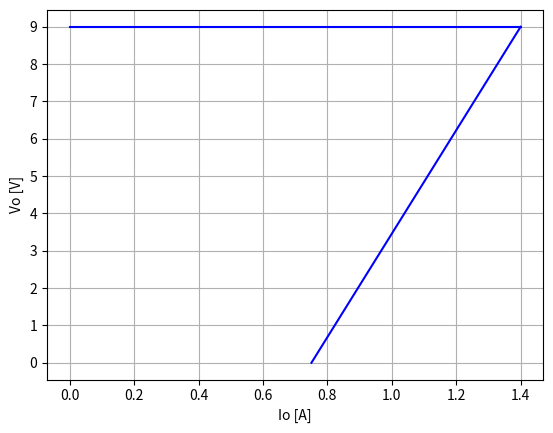
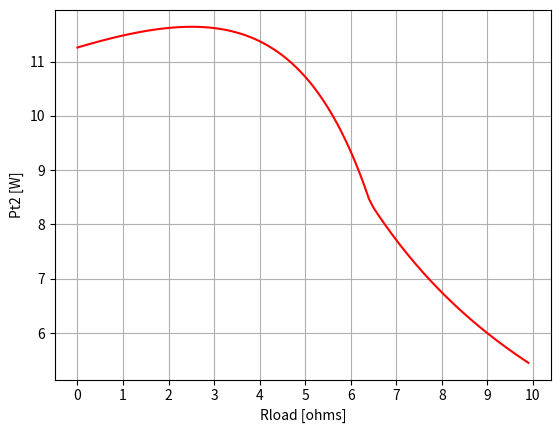
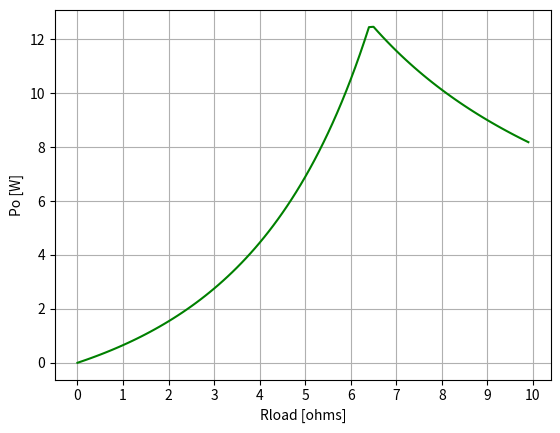
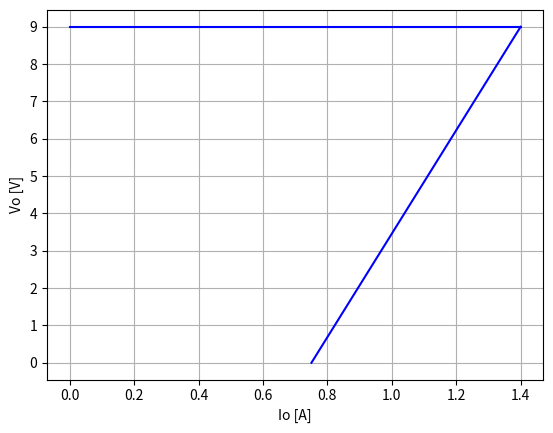
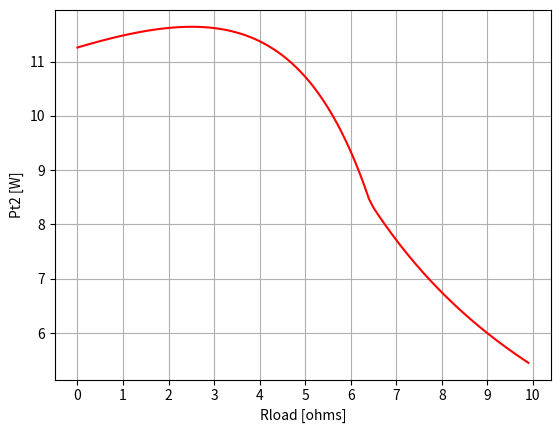
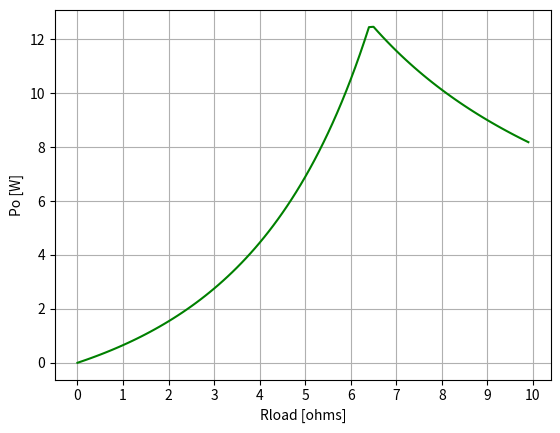
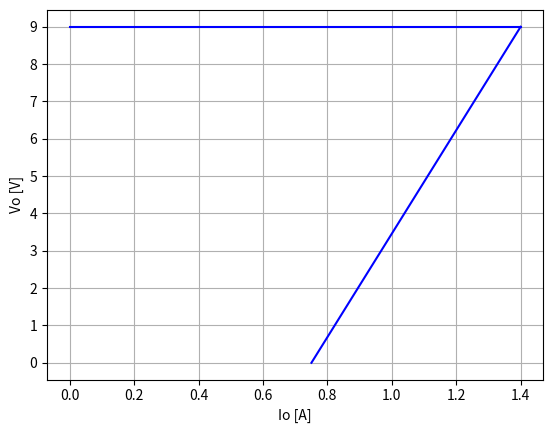
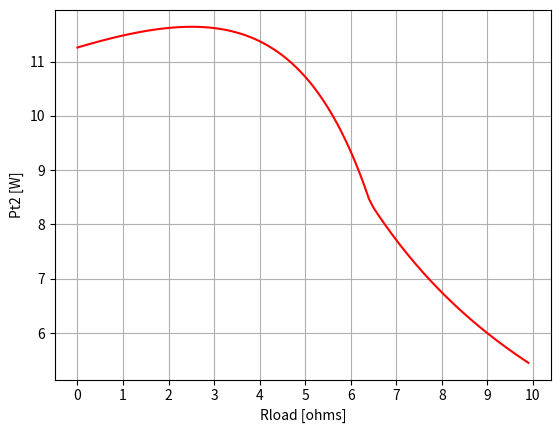
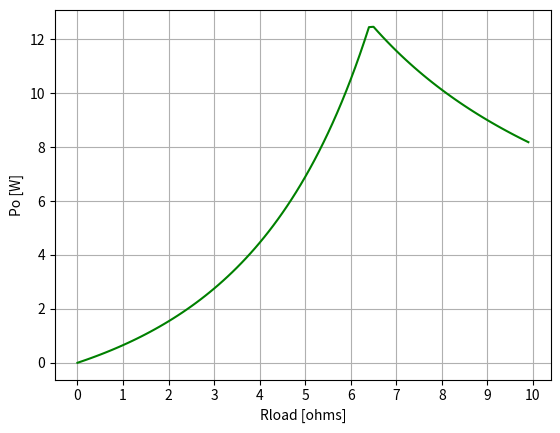
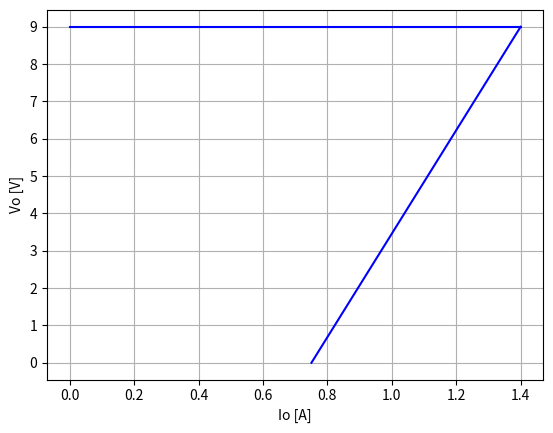
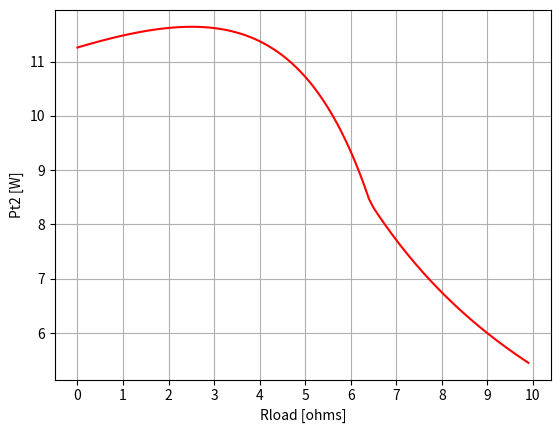
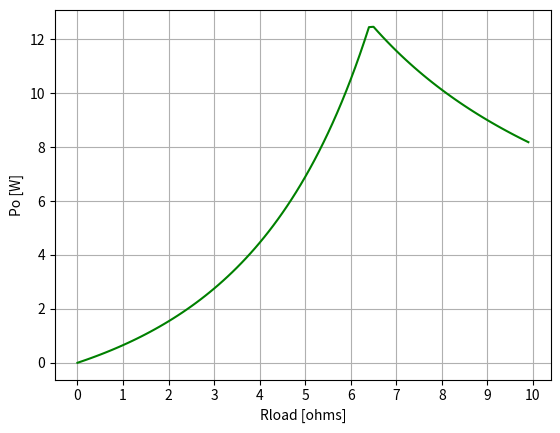
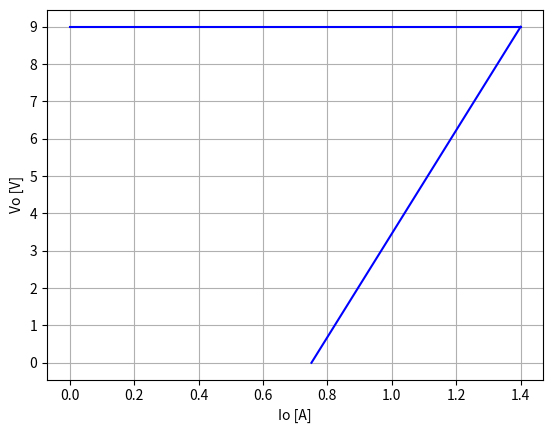
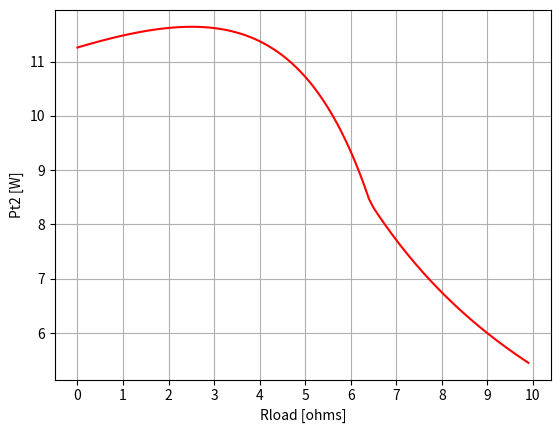
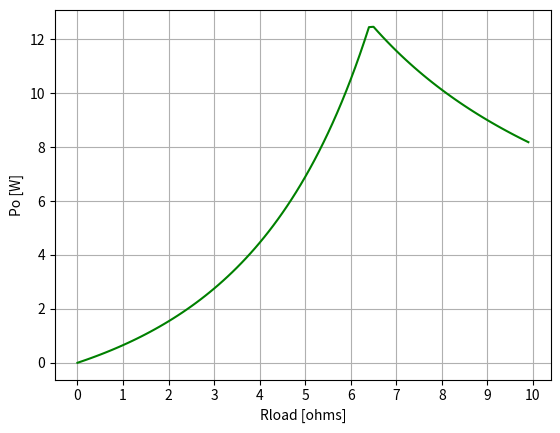
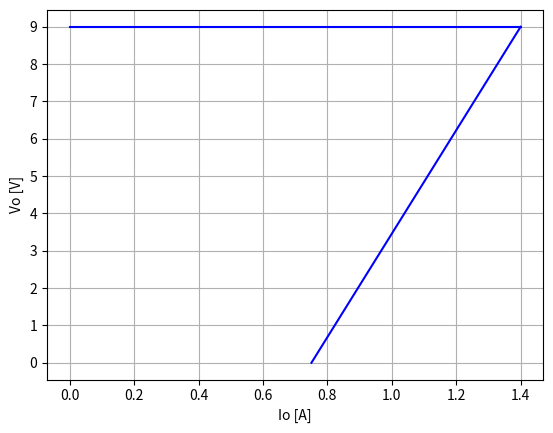

Here is the Python script that generated these plots, in order:
import numpy as np
import matplotlib.pyplot as plt

def calcParam(Ra,Rb,Rc,VoReg,Vcc):
    IoCC = 0.7*(Rb+Rc)/(Ra*Rc)
    IoMAX = (VoReg*Rb+0.7*(Rb+Rc))/(Ra*Rc) 
    PdMIN = (Vcc*Rb+0.7*(Rb+Rc))**2/(4*Ra*Rb*Rc)
    return IoCC,IoMAX,PdMIN 

def calcVo(Io,Ra,Rb,Rc):
    return ((Io*Ra-0.7)*((Rb+Rc)/Rb)-Io*Ra)

def graphRsweep(Ra,Rb,Rc,VoReg,Vcc):
    Iocc,IoMAX,P = calcParam(Ra,Rb,Rc,VoReg,Vcc)
    I = np.arange(Iocc,IoMAX,(IoMAX-Iocc)/100)
    I = np.append(I,IoMAX)
    V = []
    for i in range(0,len(I)):
        Vaux = calcVo(I[i],Ra,Rb,Rc)
        V.append(Vaux)
    Ireg = np.arange(0,IoMAX,(IoMAX)/100)
    Ireg = np.append(Ireg,IoMAX)
    Vreg = []
    for i in range(0,len(Ireg)):
        Vreg.append(VoReg)
    plt.plot(I,V,'b')
    plt.plot(Ireg,Vreg,'b')

def graphPdRl(Ri,Rf,Ra,Rb,Rc,Vcc,VoReg):
    IoCC, IoMAX, P = calcParam(Ra,Rb,Rc,VoReg,Vcc)
    Rload = np.arange(Ri,Rf,(Rf-Ri)/100)
    Po = []
    for i in range(0,len(Rload)):
        if Rload[i] < VoReg/(IoMAX):
            PoAux = Rload[i]*((0.7*(Rb+Rc))/(Ra*Rc-Rb*Rload[i]))**2
            Po.append(PoAux)
        else:
            PoAux = VoReg**2/Rload[i]
            Po.append(PoAux)
    plt.plot(Rload,Po,'g')

def graphPdT2(Ri,Rf,Ra,Rb,Rc,Vcc,VoReg):
    IoCC, IoMAX, P = calcParam(Ra,Rb,Rc,VoReg,Vcc)
    Rload = np.arange(Ri,Rf,(Rf-Ri)/100)
    PT2 = []
    for i in range(0,len(Rload)):
        if Rload[i] < VoReg/(IoMAX):
            PT2aux = (Vcc-0.7*Rload[i]*((Rb+Rc)/(Ra*Rc-Rload[i]*Rb)))*0.7*(Rb+Rc)/(Ra*Rc-Rload[i]*Rb)
            PT2.append(PT2aux)
        else:
            PT2aux = (Vcc-VoReg)*(VoReg/Rload[i])
            PT2.append(PT2aux)
    plt.plot(Rload,PT2,'r')

def sensibilidades(Ra,Rb,Rc,Vcc,VoReg): #cada arreglo tiene sensiblidades en orden [Ra,Rb,Rc]
    sensPd = []
    sensIocc = []
    sensIoMAX = []
    sensPd.append(-1)
    sensPd.append(((100*Vcc**2+140*Vcc+49)*Rb**2-49*Rc**2)/(10*Vcc*Rb+7*(Rb+Rc))**2)
    sensPd.append((7*Rc-10*Rb*Vcc-7*Rb)*(7*Rc+10*Rb*Vcc+7*Rb)/(10*Vcc*Rb+7*(Rb+Rc))**2)
    sensIocc.append(-1)
    sensIocc.append(Rb/(Rb+Rc))
    sensIocc.append(-Rb/(Rb+Rc))
    sensIoMAX.append(-1)
    sensIoMAX.append(Rb*(VoReg+0.7)/(Rb*(VoReg+0.7)+Rc*0.7))
    sensIoMAX.append(-Rb*(VoReg+0.7)/(Rb*(VoReg+0.7)+Rc*0.7))
    return sensPd,sensIocc,sensIoMAX



def resistorValues(VoReg,Vcc,ImaxProt):
    Ra = []
    Rb = []
    Rc = []
    RaArray = np.arange(0.5,1.05,0.05)
    RbArray = np.arange(200,2000,10)
    for i in range(0,len(RaArray)):
        if RaArray[i]>0.7/ImaxProt:
            for j in range(0,len(RbArray)):
                RcAux = RbArray[j]*((VoReg+0.7)/(ImaxProt*RaArray[i]-0.7))
                Iocc,IoMAX,PT2 = calcParam(RaArray[i],RbArray[j],RcAux,VoReg,Vcc)    
                if (PT2<20) and (RbArray[j]+RcAux)>1000 and (RbArray[j]+RcAux)<10000 and RbArray[j]>600:
                     Ra.append(RaArray[i])
                     Rb.append(RbArray[j])
                     Rc.append(RcAux)
    return Ra,Rb,Rc

def main():
    VoReg = 9
    Vcc = 15
    Ra,Rb,Rc = resistorValues(VoReg,Vcc,1.4)
    for i in range(0,len(Ra)):
        print('Combinacion %s' % (i))
        print(' Ra: %s ohms' % (Ra[i]))
        print(' Rb: %s ohms' % (Rb[i]))
        print(' Rc: %s ohms' % (Rc[i]))
        IoCC,IoMAX,PT2MAX = calcParam(Ra[i],Rb[i],Rc[i],VoReg,Vcc)
        print(' Iocc: %s A' % (IoCC))
        print(' IoMAX: %s A' % (IoMAX))
        print(' Potencia maxima en T2: %s W' % (PT2MAX))
        print(' Potencia en Ra: %s W' % (IoMAX**2*Ra[i]))
        sensPd,sensIocc,sensIoMAX = sensibilidades(Ra[i],Rb[i],Rc[i],Vcc,VoReg)
        print(' Sensibilidad de Ra en Pd: %s' % (sensPd[0]))
        print(' Sensibilidad de Rb en Pd: %s' % (sensPd[1]))
        print(' Sensibilidad de Rc en Pd: %s' % (sensPd[2]))
        print(' Sensibilidad de Ra en Iocc: %s' % (sensIocc[0]))
        print(' Sensibilidad de Rb en Iocc: %s' % (sensIocc[1]))
        print(' Sensibilidad de Rc en Iocc: %s' % (sensIocc[2]))
        print(' Sensibilidad de Ra en IoMAX: %s' % (sensIoMAX[0]))
        print(' Sensibilidad de Rb en IoMAX: %s' % (sensIoMAX[1]))
        print(' Sensibilidad de Rc en IoMAX: %s' % (sensIoMAX[2]))
        plt.figure('Vo(Io) Combinacion nro %s' % (i))
        graphRsweep(Ra[i],Rb[i],Rc[i],VoReg,Vcc)
        plt.yticks(np.arange(0,np.ceil(VoReg)+1,1))
        plt.grid(True,'both','both')
        plt.xlabel('Io [A]')
        plt.ylabel('Vo [V]')
        plt.figure('Pt2(Rload) Combinacion nro %s' % (i))
        graphPdT2(0,10,Ra[i],Rb[i],Rc[i],Vcc,VoReg)
        plt.xticks(np.arange(0,11,1))
        plt.grid(True,'both','both')
        plt.xlabel('Rload [ohms]')
        plt.ylabel('Pt2 [W]')
        plt.figure('Po(Rload) Combinacion nro %s' % (i))
        graphPdRl(0,10,Ra[i],Rb[i],Rc[i],Vcc,VoReg)
        plt.xticks(np.arange(0,11,1))
        plt.grid(True,'both','both')
        plt.xlabel('Rload [ohms]')
        plt.ylabel('Po [W]')
        plt.show()



if __name__ == "__main__":
    main()